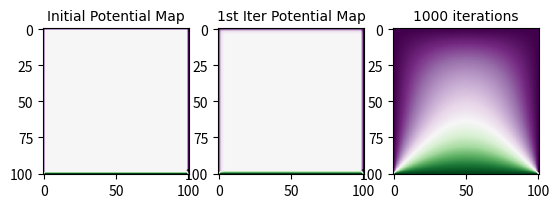
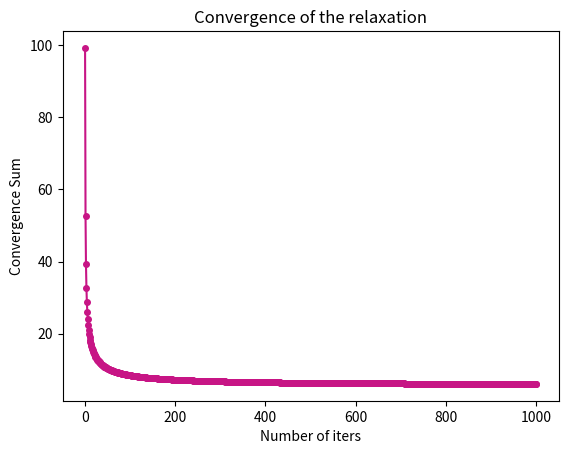
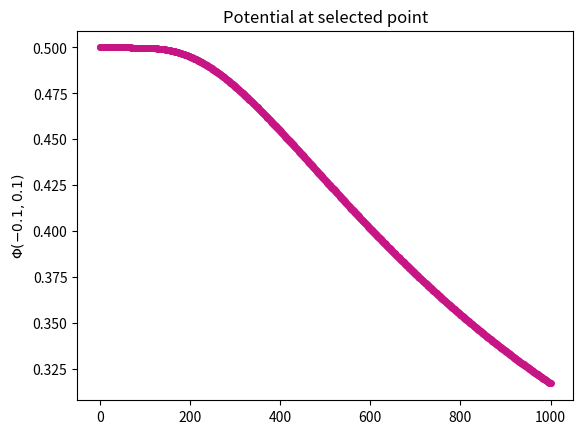
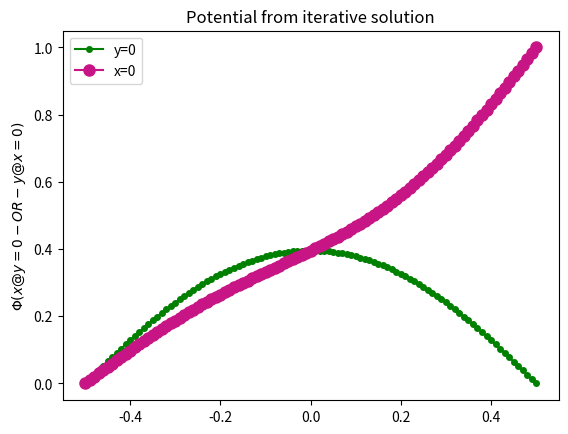

These figures' Python source, in order:
#regular imports

import numpy as np
import matplotlib.pyplot as plt
from  matplotlib import cm   #cm stands for colour map

#specify colour map

# _define potential function
#this function should do recursive updates to potential in the mesh grid
#i,j are running grid labels, n is the total number of either i or j pts in the square mesh grid
#sum over nearest neighbours
def upfunc(v,i,j):
    v[i][j] = 0.25 * (v[i + 1][j] + v[i - 1][j] + v[i][j + 1] + v[i][j - 1])

#we also define the functional sum, to indeed see it is minimised after we plot it
def functional(v,n):
    sum=0.0
    for i in range(0,n-1):
        for j in range(0,n-1):
            sum+= ((v[i+1][j] - v[i][j])**2 + (v[i][j+1] - v[i][j])**2)
    return sum
cmap=cm.PRGn
#initialise physical params
a=1.0
divider=100 #this is the step division into as many intervals
h=a/divider #this is the step size of each interval
n=divider+1 #number of points along one linear direction of the meshgrid, since it's a square, it's the same
#cmap=cm.cool #not too cool to be a colourmap
#-------------------------------------------Run Initialisation---------------------------------------------------------#
#initialise the potential to uniform values, this will change later on
v = [[0.5 for x in range(n)] for y in range(n)]

#initialise boundaries
for i in range(n):
    v[i][0] = 0.0; v[i][n-1] = 0.0;v[0][i] = 0.0;v[n-1][i] = 1.0

#initialise corners
v[0][0] = 0;v[0][n-1] = 0;v[n-1][0] = 0.5;v[n-1][n-1] = 0.5 #first two remain 0 due to boundary condition and continuity as compared to the first case of Q2

#plot initialisation pic
plt.figure(1)

plt.subplot(131)
color_map = plt.imshow(v)
color_map.set_cmap(cmap)
plt.title('Initial Potential Map',fontname='Comic Sans MS', fontsize=10)

#cf is the cumulative functional 1-D array used for storing those values
cf=[]
cf.append(functional(v,n))

#now we need to show how the potential of a point evolves with each of the n iters
#vgp= v at some grid point, I chose 5,5
vgp=[]
vgp.append(v[40][60])
#-------------------------------------------RUN FIRST ITER---------------------------------------------------------#
for i in range(1,n-1):
    for j in range(1,n-1):
        upfunc(v, i, j)

cf.append(functional(v,n))
vgp.append(v[40][60])

#plot 1st iter results
plt.subplot(132)
color_map = plt.imshow(v)
color_map.set_cmap(cmap)
plt.title('1st Iter Potential Map',fontname='Comic Sans MS', fontsize=10)

#-------------------------------------------RUN ALL ITER---------------------------------------------------------#
for token in range(2, 1001):
    for i in range(1,n-1):
        for j in range(1,n-1):
            upfunc(v, i, j)
    cf.append(functional(v,n))
    vgp.append(v[40][60])

plt.subplot(133)
color_map = plt.imshow(v)
color_map.set_cmap(cmap)
plt.title('1000 iterations',fontname='Comic Sans MS', fontsize=10)

plt.savefig("Potential_runs_q2b.pdf", dpi=600)
#---------------------------------------------OTHER PLOTS---------------------------------------------------------#
#---------------------------------------Relaxation Iterative Convergence------------------------------------------#
plt.figure(2)
plt.title('Convergence of the relaxation')
plt.plot(cf,  marker='o',color='mediumvioletred',markersize=4)
plt.ylabel('Convergence Sum')
plt.xlabel('Number of iters')
for i in range(0,200):
    print(i,cf[i])
plt.savefig("Convergence_q2b.pdf", dpi=600)
#------------------------------------------Potential at a grid point-----------------------------------------------#
plt.figure(3)
plt.title('Potential at selected point')
plt.plot(vgp,  marker='o',color='mediumvioletred',markersize=4)
plt.ylabel(r'$\Phi (-0.1,0.1)$')  #v[40][60]#modify old coordinate--->new coordinate---->Grid point bounds here
plt.savefig("Potential_gp_q2b.pdf", dpi=600)

#--------------------------------------------Potential along selected axis-------------------------------------------#
x = np.arange(-0.5, 0.5+h, h)
y1 = []
y2 = []
for i in range(0,n):
    y1.append(v[50][i])
    y2.append(v[i][50])

plt.figure(4)
plt.title('Potential from iterative solution')
plt.plot(x,y1, marker='o', color='green', markersize=4, label='y=0')
plt.plot(x,y2, marker='o', color='mediumvioletred', markersize=8, label='x=0')
plt.legend()
plt.ylabel(r'$\Phi (x@y=0-OR-y@x=0)$')
plt.savefig("Potential_selected_q2b.pdf", dpi=600)